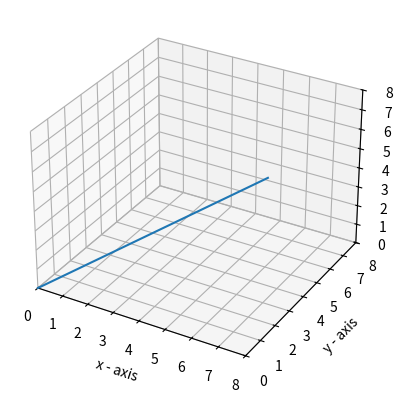

Here is the Python script that generated this plot:
import matplotlib.pyplot as plt
from matplotlib import collections, colors, transforms
from mpl_toolkits.mplot3d.art3d import Poly3DCollection
import numpy as np
from sympy import Matrix


ax = plt.axes(xlim=(0,8), ylim=(0, 8), zlim=(0, 8), projection='3d')

plt.xlabel('x - axis')
plt.ylabel('y - axis')
ax.set_zlabel('z - axis')

x1 = []
x2 = []
x3 = []
y1 = []
y2 = []
y3 = []

A = Matrix([
    [4, 1],
    [4, 3],
    [1, 2],
])
v = Matrix([
    [1],
    [1],
    # [1]
])


w = A*v
print(w)
# w = Matrix([
#     [1],
#     [-1],
#     [9]
# ])

# z = w.adjoint()

# print(z)

# v1 = [4, 1, 2]
# v2 = [4, 3, 0]
# v3 = [1, 2, 4]

x1 = [0, A[0,0]]
y1 = [0, A[1,0]]
z1 = [0, A[2,0]]
x2 = [0, A[0,1]]
y2 = [0, A[1,1]]
z2 = [0, A[2,1]]
# x3 = [0, A[0,2]]
# y3 = [0, A[1,2]]
# z3 = [0, A[2,2]]

# origin = (0, 0, 0)

# ax.plot(x1, y1, z1)
# ax.plot(x2, y2, z2)
# ax.plot(x3, y3, z3)
# ax.plot([0, v[0]], [0, v[1]],[0, v[2]])
ax.plot([0, w[0]], [0, w[1]],[0, w[2]])

plt.show()
# plt.savefig("Fundamental Spaces/new_vector.png")
